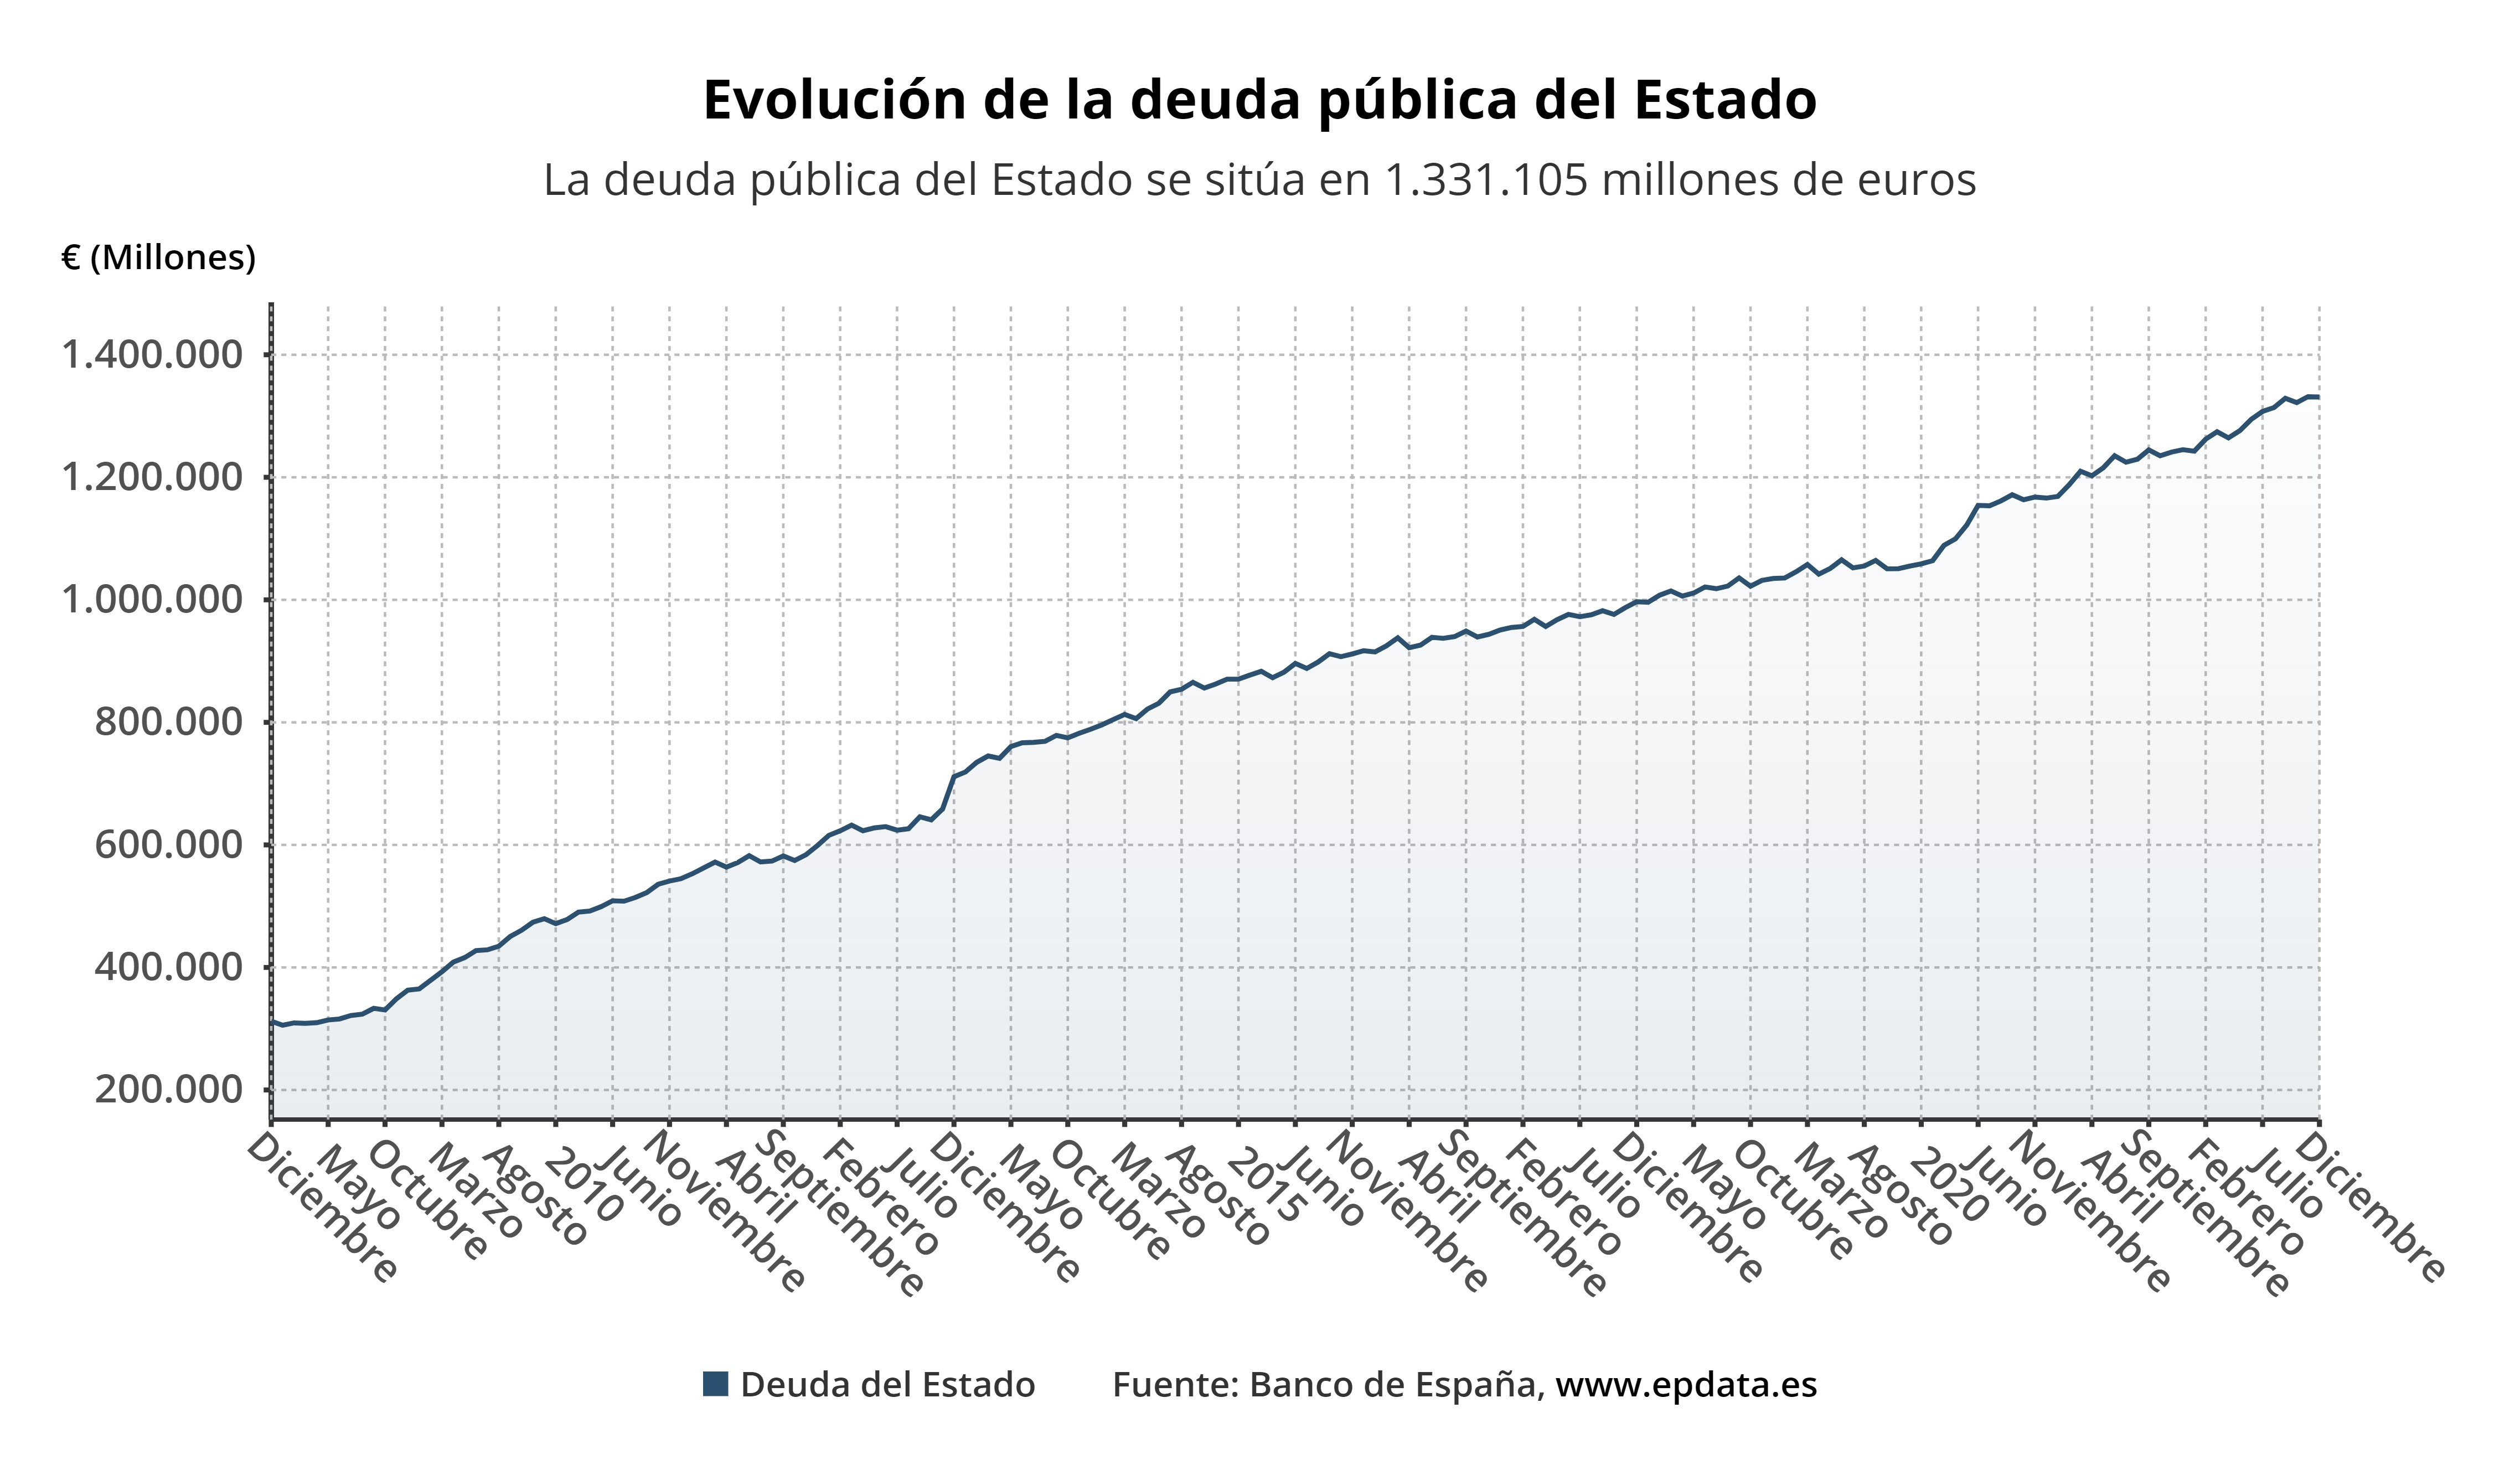

Source data for this figure (header and first rows):
Año; Periodo; Deuda del Estado
2007; Diciembre; 312.082,53
2008; Enero; 305.598,04
2008; Febrero; 309.434,85
2008; Marzo; 308.688,03
2008; Abril; 309.862,86
2008; Mayo; 314.323,88
2008; Junio; 315.859,75
2008; Julio; 321.530,17
2008; Agosto; 323.685,75
2008; Septiembre; 333.178,41
2008; Octubre; 330.597,36
2008; Noviembre; 348.830,2
2008; Diciembre; 362.890,04
2009; Enero; 364.935,6
2009; Febrero; 379.071,28
2009; Marzo; 392.919,83
2009; Abril; 408.641,15
2009; Mayo; 416.073,01
2009; Junio; 427.485,32
2009; Julio; 428.761,74
2009; Agosto; 434.712,61
2009; Septiembre; 450.427,09
2009; Octubre; 460.689,78
2009; Noviembre; 473.832,65
2009; Diciembre; 479.540,6
2010; Enero; 471.383,01
2010; Febrero; 478.234,82
2010; Marzo; 490.251,08
2010; Abril; 492.061,94
2010; Mayo; 499.325,35
2010; Junio; 508.796,8
2010; Julio; 508.147,08
2010; Agosto; 514.188,27
2010; Septiembre; 522.186,55
2010; Octubre; 535.720,83
2010; Noviembre; 541.042,96
2010; Diciembre; 544.789,8
2011; Enero; 552.913,51
2011; Febrero; 562.487,92
2011; Marzo; 571.990,22
2011; Abril; 563.781,07
2011; Mayo; 571.152,84
2011; Junio; 582.448,11
2011; Julio; 572.147,44
2011; Agosto; 573.553,25
2011; Septiembre; 581.964,64
2011; Octubre; 574.586,99
2011; Noviembre; 584.038,54
2011; Diciembre; 598.994,97
2012; Enero; 615.583,71
2012; Febrero; 623.065,47
2012; Marzo; 632.281,49
2012; Abril; 623.073,21
2012; Mayo; 627.781,26
2012; Junio; 629.860,43
2012; Julio; 624.044,78
2012; Agosto; 626.389,07
2012; Septiembre; 645.820,92
2012; Octubre; 640.931,56
2012; Noviembre; 658.682,77
... 131 more rows
